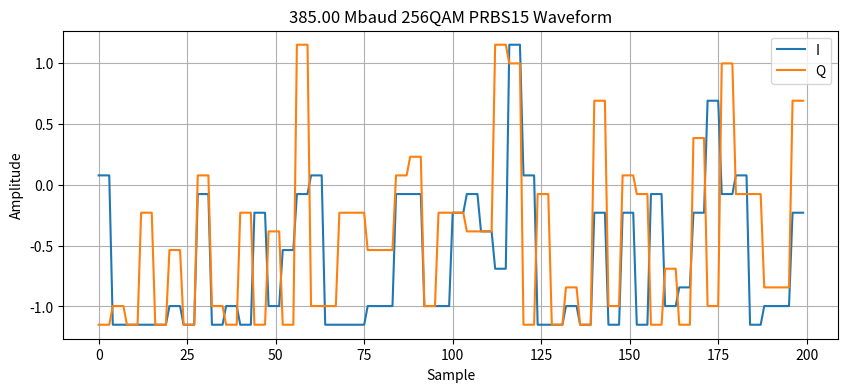
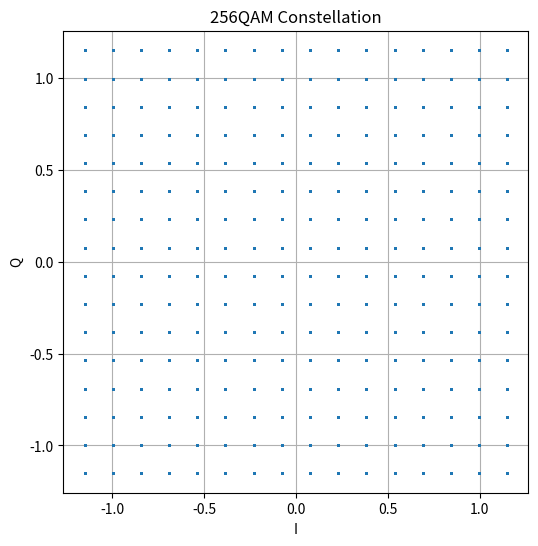

Write the Python code that produced these figures, in order.
import numpy as np
import matplotlib.pyplot as plt

# ---------------------------------------------------------------------
# Configuration
# ---------------------------------------------------------------------

sample_rate = 1.54e9    # 1.54 GS/s  because this is max IQ rate for the T3AWG6k
bits_per_symbol = 8        # 256QAM has 8 bits per symbol
sps = 4                    # baud rate = sample_rate / sps = 1.54e9 / 4 = 385 MBaud
symbol_rate = sample_rate / sps  # 385 MBaud

# enough for a little over 2 prbs15 periods (32767 bits/8 bits or about 4095 symbols) to fill the 256QAM constellation uniformly
num_symbols = 10000  

# ---------------------------------------------------------------------
# PRBS15 Generator (x^15 + x^14 + 1)
# Period: 2^15 - 1 = 32767 bits
# Recommended for filling 256QAM constellation uniformly
# ---------------------------------------------------------------------
def prbs15(n_bits, seed=0x7FFF):
    state = seed & 0x7FFF
    bits = np.empty(n_bits, dtype=np.uint8)

    for i in range(n_bits):
        bits[i] = state & 1

        # taps at bits 15 and 14
        new_bit = ((state >> 14) ^ (state >> 13)) & 1

        state = ((state << 1) & 0x7FFE) | new_bit

    return bits

# ---------------------------------------------------------------------
# Natural-binary 16-PAM mapper (non-Gray)
# Levels: ±1, ±3, ±5, ..., ±15
# Normalized to unit average power.
# ---------------------------------------------------------------------
pam16 = np.array([
    -15, -13, -11, -9,
     -7,  -5,  -3, -1,
      1,   3,   5,  7,
      9,  11,  13, 15
], dtype=float)

# Normalize 256QAM average power to 1
pam16 /= np.sqrt(170)

# ---------------------------------------------------------------------
# Generate bits
# ---------------------------------------------------------------------
num_bits = num_symbols * bits_per_symbol

bits = prbs15(num_bits)

# Group into symbols
bit_groups = bits.reshape((-1, 8))

# First 4 bits -> I
# Last 4 bits  -> Q
I_idx = (
    (bit_groups[:,0] << 3) |
    (bit_groups[:,1] << 2) |
    (bit_groups[:,2] << 1) |
     bit_groups[:,3]
)

Q_idx = (
    (bit_groups[:,4] << 3) |
    (bit_groups[:,5] << 2) |
    (bit_groups[:,6] << 1) |
     bit_groups[:,7]
)

I_symbols = pam16[I_idx]
Q_symbols = pam16[Q_idx]

# Complex 256QAM symbols
qam_symbols = I_symbols + 1j * Q_symbols

# ---------------------------------------------------------------------
# Root Raised Cosine (RRC) pulse shaping filter
# Provides continuous amplitude and phase when repeating
# ---------------------------------------------------------------------
def rrc_filter(sps, span_symbols=4, rolloff=0.22):
    """
    Design a root-raised-cosine filter.
    
    Parameters:
    - sps: samples per symbol
    - span_symbols: filter span in symbol periods (4-6 typical)
    - rolloff: roll-off factor (0 to 1)
    
    Returns: filter coefficients
    """
    span_samples = span_symbols * sps
    t = np.arange(-span_samples // 2, span_samples // 2) / sps
    
    # RRC formula
    numerator = np.sin(np.pi * t * (1 - rolloff)) + 4 * rolloff * t * np.cos(np.pi * t * (1 + rolloff))
    denominator = np.pi * t * (1 - (4 * rolloff * t) ** 2)
    
    # Handle the singularity at t=0
    h = np.where(np.abs(denominator) > 1e-10, numerator / denominator, 1 - 4 * rolloff)
    
    # Normalize
    h = h / np.sqrt(np.sum(h**2))
    return h

# Create RRC filter
rrc_h = rrc_filter(sps, span_symbols=5, rolloff=0.22)

# Apply RRC filter to the repeated symbols
iq_waveform = np.repeat(qam_symbols, sps)
#iq_waveform = np.convolve(iq_waveform_temp, rrc_h, mode='same')

# Separate I and Q waveforms
I_waveform = np.real(iq_waveform)
Q_waveform = np.imag(iq_waveform)

# Time vector
t = np.arange(len(iq_waveform)) / sample_rate

# ---------------------------------------------------------------------
# Example plots
# ---------------------------------------------------------------------
plt.figure(figsize=(10,4))
plt.plot(I_waveform[:200], label='I')
plt.plot(Q_waveform[:200], label='Q')
plt.title(f'{symbol_rate/1e6:.2f} Mbaud 256QAM PRBS15 Waveform')
plt.xlabel('Sample')
plt.ylabel('Amplitude')
plt.legend()
plt.grid(True)

plt.figure(figsize=(6,6))
plt.plot(I_symbols[:5000], Q_symbols[:5000], '.', ms=2)
plt.title('256QAM Constellation')
plt.xlabel('I')
plt.ylabel('Q')
plt.grid(True)
plt.axis('equal')

plt.show()

print(f"Symbol Rate : {symbol_rate/1e6:.2f} Mbaud")
print(f"Sample Rate : {sample_rate/1e9:.2f} GS/s")
print(f"Samples     : {len(iq_waveform)}")

# Save I and Q waveforms to separate txt files
np.savetxt(f'I_waveform 256QAM {symbol_rate/1e6:.2f} Mbaud no RRC no gray.txt', I_waveform, fmt='%.6e')
np.savetxt(f'Q_waveform 256QAM {symbol_rate/1e6:.2f} Mbaud no RRC no gray.txt', Q_waveform, fmt='%.6e')
